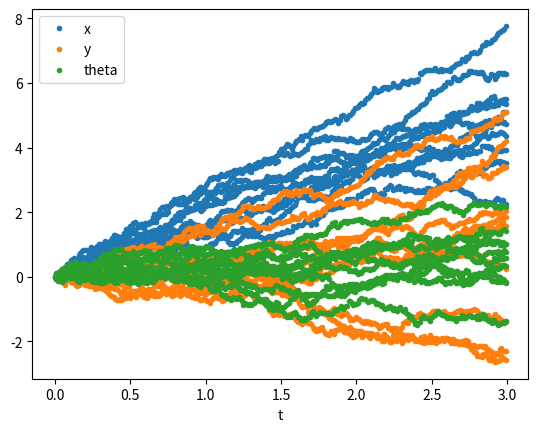
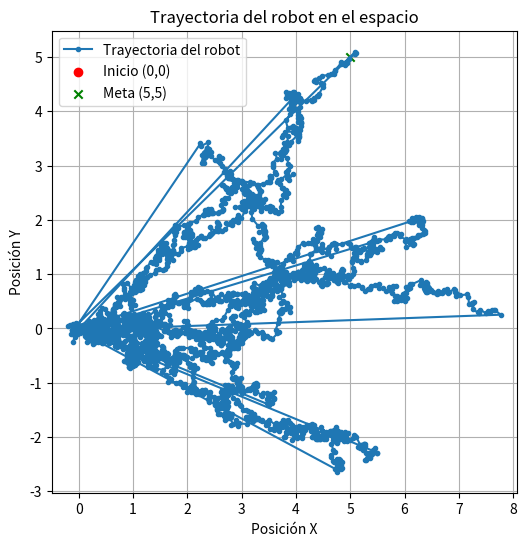

Recreate these plots in Python, in order.
##MONTECARLO SIN CONTROL
import numpy as np
import matplotlib.pyplot as plt
import pandas as pd

# Parámetros del sistema
tao = 0.01  # Paso de integración
T_sim = 3   # Tiempo de simulación

# Estados iniciales
q = np.array([[0, 0, 0]]).T  # Vector de estados q = [x, y, theta]
u = np.array([[0, 0]]).T

out = np.hstack((np.array([[0]]), q.T))

q_d = np.array([[5, 5]]).T  
h = 0.05

for n in range(10):
    q = np.array([[0,0,0]]).T
    for t in np.arange(tao, T_sim, tao):
        u = np.array([[2, 0.01]]).T
        
        w = np.array([np.random.normal(0,5, 3)]).T

        # Matriz de evolución del sistema
        gx = np.array([
            [np.cos(q[2][0]), -h*np.sin(q[2][0])],
            [np.sin(q[2][0]), h*np.cos(q[2][0])],
            [0, 1]  
        ])
        
        q = q + tao * (gx @ u + w)

        out = np.vstack((out, np.hstack((np.array([[t]]), q.T))))

out_df = pd.DataFrame(out, columns=['t', 'x', 'y', 'theta'])
out_df.plot(x= 't', y=['x','y', 'theta'], style='.')

plt.figure(figsize=(6,6))
plt.plot(out_df['x'], out_df['y'], label="Trayectoria del robot", marker = '.')
plt.scatter(0, 0, color='red', marker='o', label="Inicio (0,0)")
plt.scatter(5, 5, color='green', marker='x', label="Meta (5,5)")
plt.title("Trayectoria del robot en el espacio")
plt.xlabel("Posición X")
plt.ylabel("Posición Y")
plt.legend()
plt.grid()
plt.axis("equal")
plt.show()